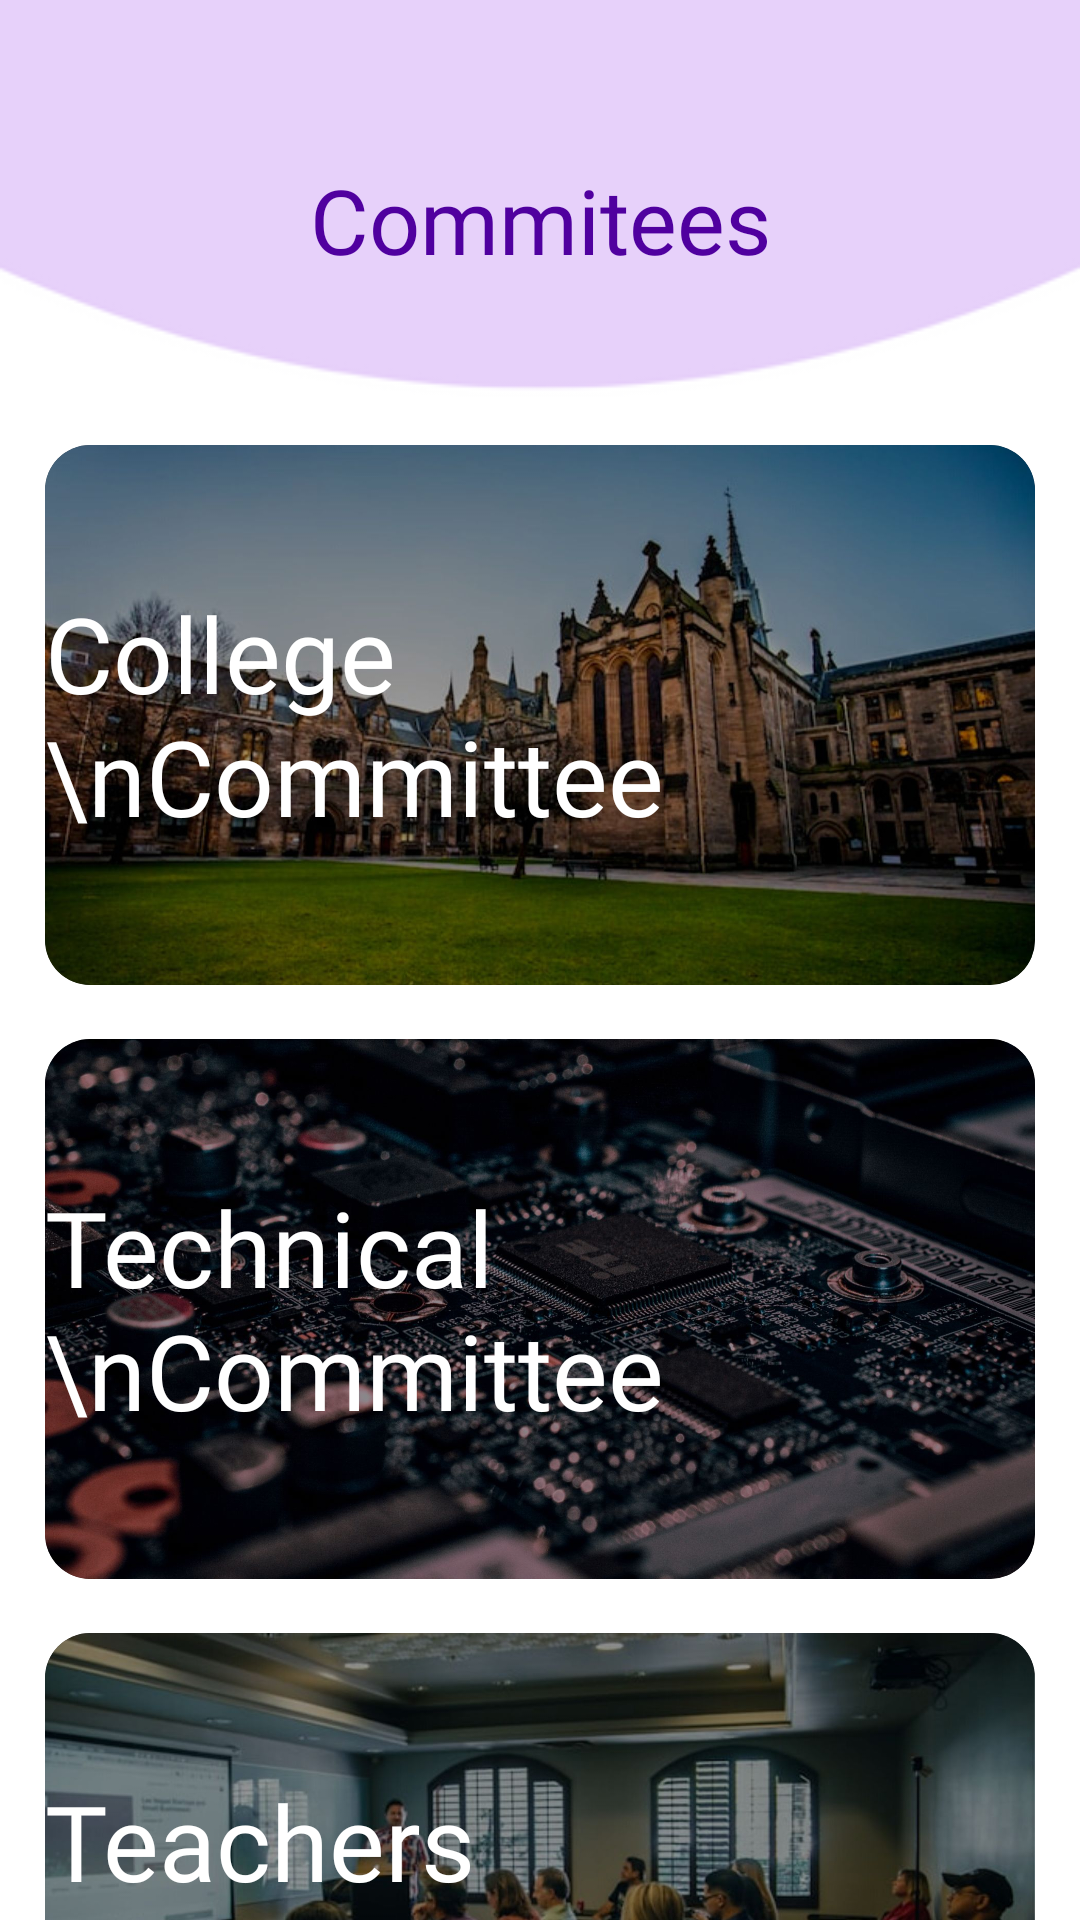

Produce the Android XML layout that renders to this screen, including the resource entries it uses.
<!-- AndroidManifest.xml: application theme Theme.Fiesta -->
<!-- res/layout/fragment_groups.xml -->
<?xml version="1.0" encoding="utf-8"?>
<FrameLayout xmlns:android="http://schemas.android.com/apk/res/android"
    xmlns:app="http://schemas.android.com/apk/res-auto"
    xmlns:tools="http://schemas.android.com/tools"
    android:layout_width="match_parent"
    android:layout_height="match_parent"
    android:background="@drawable/tableback"
    tools:context=".Groups">

    

    <ScrollView
        android:layout_width="match_parent"
        android:layout_height="match_parent"
        tools:layout_editor_absoluteX="70dp"
        tools:layout_editor_absoluteY="0dp">

        <androidx.constraintlayout.widget.ConstraintLayout
            android:layout_width="match_parent"
            android:layout_height="wrap_content">

        <TextView
            android:id="@+id/introtxt"
            android:layout_width="wrap_content"
            android:layout_height="wrap_content"
            android:layout_marginTop="53dp"
            android:fontFamily="@font/poppins_bold"
            android:text="Commitees"
            android:textColor="#50009F"
            app:layout_constraintStart_toStartOf="parent"
            app:layout_constraintEnd_toEndOf="parent"
            app:layout_constraintTop_toTopOf="parent"
            android:textSize="30sp" />

    <LinearLayout
        android:layout_width="match_parent"
        android:layout_marginTop="55dp"
        app:layout_constraintTop_toBottomOf="@+id/introtxt"
        app:layout_constraintStart_toStartOf="parent"
        app:layout_constraintEnd_toEndOf="parent"
        app:layout_constraintBottom_toBottomOf="parent"
        android:layout_height="wrap_content"
        android:orientation="vertical"
        >


        <androidx.cardview.widget.CardView
            android:id="@+id/card1"
            android:layout_width="330dp"
            android:layout_gravity="center"
            android:layout_height="180dp"
            android:layout_marginBottom="18dp"
            app:cardCornerRadius="15dp"
            app:cardElevation="10dp">
            <FrameLayout
                android:layout_width="match_parent"
                android:layout_height="match_parent">

                <TextView
                    android:layout_width="wrap_content"
                    android:layout_height="wrap_content"
                    android:layout_gravity="center"
                    android:elevation="100dp"
                    android:fontFamily="@font/poppins_bold"
                    android:text="College \nCommittee"
                    android:textColor="#fff"
                    android:textSize="35sp" />

                <ImageView
                    android:layout_width="match_parent"
                    android:layout_height="match_parent"
                    android:scaleType="fitXY"
                    android:src="@drawable/cc" />
            </FrameLayout>

        </androidx.cardview.widget.CardView>

        <androidx.cardview.widget.CardView
            android:id="@+id/card2"
            android:layout_width="330dp"
            android:layout_gravity="center"
            android:layout_height="180dp"
            android:layout_marginBottom="18dp"
            app:cardCornerRadius="15dp"
            app:cardElevation="10dp">
            <FrameLayout
                android:layout_width="match_parent"
                android:layout_height="match_parent">

                <TextView
                    android:layout_width="wrap_content"
                    android:layout_height="wrap_content"
                    android:layout_gravity="center"
                    android:elevation="100dp"
                    android:fontFamily="@font/poppins_bold"
                    android:text="Technical \nCommittee"
                    android:textColor="#fff"
                    android:textSize="35sp" />

                <ImageView
                    android:layout_width="match_parent"
                    android:layout_height="match_parent"
                    android:scaleType="fitXY"
                    android:src="@drawable/tc" />
            </FrameLayout>

        </androidx.cardview.widget.CardView>

        <androidx.cardview.widget.CardView
            android:id="@+id/card3"
            android:layout_width="330dp"
            android:layout_gravity="center"
            android:layout_height="180dp"
            android:layout_marginBottom="18dp"
            app:cardCornerRadius="15dp"
            app:cardElevation="10dp">
            <FrameLayout
                android:layout_width="match_parent"
                android:layout_height="match_parent">

                <TextView
                    android:layout_width="wrap_content"
                    android:layout_height="wrap_content"
                    android:layout_gravity="center"
                    android:elevation="100dp"
                    android:fontFamily="@font/poppins_bold"
                    android:text="Teachers \nCommittee"
                    android:textColor="#fff"
                    android:textSize="35sp" />

                <ImageView
                    android:layout_width="match_parent"
                    android:layout_height="match_parent"
                    android:scaleType="fitXY"
                    android:src="@drawable/tcc" />
            </FrameLayout>

        </androidx.cardview.widget.CardView>

        <androidx.cardview.widget.CardView
            android:id="@+id/card4"
            android:layout_width="330dp"
            android:layout_gravity="center"
            android:layout_height="180dp"
            android:layout_marginBottom="18dp"
            app:cardCornerRadius="15dp"
            app:cardElevation="10dp">
            <FrameLayout
                android:layout_width="match_parent"
                android:layout_height="match_parent">

                <TextView
                    android:layout_width="wrap_content"
                    android:layout_height="wrap_content"
                    android:layout_gravity="center"
                    android:elevation="100dp"
                    android:fontFamily="@font/poppins_bold"
                    android:text="Sports \nCommittee"
                    android:textColor="#fff"
                    android:textSize="35sp" />

                <ImageView
                    android:layout_width="match_parent"
                    android:layout_height="match_parent"
                    android:scaleType="fitXY"
                    android:src="@drawable/ac" />
            </FrameLayout>

        </androidx.cardview.widget.CardView>


    </LinearLayout>
        </androidx.constraintlayout.widget.ConstraintLayout>
    </ScrollView>

</FrameLayout>
<!-- resources referenced by this layout -->
<resources>
  <!-- drawable ac: jpg bitmap (drawable, 152926 bytes) -->
  <!-- drawable cc: jpg bitmap (drawable, 169691 bytes) -->
  <!-- drawable tableback: png bitmap (drawable, 5962 bytes) -->
  <!-- drawable tc: jpg bitmap (drawable, 246849 bytes) -->
  <!-- drawable tcc: jpg bitmap (drawable, 143557 bytes) -->
  <style name="Theme.Fiesta" parent="Theme.MaterialComponents.Light.NoActionBar">
          
          <item name="colorPrimary">@color/purple_500</item>
          <item name="colorPrimaryVariant">@color/purple_700</item>
          <item name="colorOnPrimary">@color/white</item>
          
          <item name="colorSecondary">@color/teal_200</item>
          <item name="colorSecondaryVariant">@color/teal_700</item>
          <item name="colorOnSecondary">#FFFFFF</item>
          
          <item name="android:statusBarColor">@color/app_font</item>
          
      </style>
  <color name="purple_500">#FF6200EE</color>
  <color name="purple_700">#FF3700B3</color>
  <color name="white">#FFFFFFFF</color>
  <color name="teal_200">#FF03DAC5</color>
  <color name="teal_700">#FF018786</color>
  <color name="app_font">#7000DF</color>
</resources>
